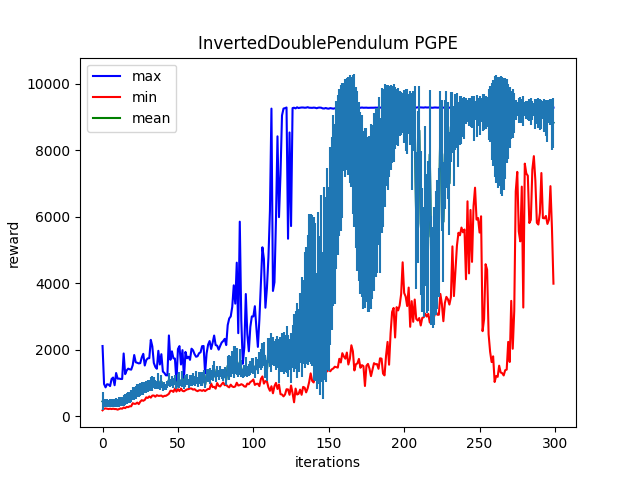

Source data for this figure (header and first rows):
Iter:0, max:2109.25732421875, mean:441.4835205078125, min:175.09127807617188, std:269.771484375
Iter:1, max:967.1842651367188, mean:384.3517761230469, min:222.02647399902344, std:122.19464111328125
Iter:2, max:865.4862060546875, mean:391.54754638671875, min:231.03199768066406, std:111.6104507446289
Iter:3, max:959.39990234375, mean:390.73291015625, min:221.96221923828125, std:114.52388000488281
Iter:4, max:949.6055908203125, mean:378.41571044921875, min:212.38497924804688, std:111.06260681152344
Iter:5, max:903.3843383789062, mean:388.85589599609375, min:221.65220642089844, std:111.91940307617188
Iter:6, max:1118.253662109375, mean:391.69647216796875, min:212.6923370361328, std:124.81048583984375
Iter:7, max:1160.5006103515625, mean:391.9889831542969, min:221.91481018066406, std:111.09115600585938
Iter:8, max:929.76318359375, mean:393.6616516113281, min:212.29580688476562, std:110.40802001953125
Iter:9, max:1297.5941162109375, mean:404.3033752441406, min:212.56787109375, std:132.3664093017578
Iter:10, max:1127.30712890625, mean:399.10382080078125, min:194.01319885253906, std:123.73751831054688
Iter:11, max:1128.0711669921875, mean:424.366455078125, min:212.34983825683594, std:136.05738830566406
Iter:12, max:1117.805419921875, mean:431.90283203125, min:231.34561157226562, std:139.94964599609375
Iter:13, max:1116.7132568359375, mean:440.1017761230469, min:221.95179748535156, std:127.72366333007812
Iter:14, max:1884.8814697265625, mean:474.03460693359375, min:258.78564453125, std:167.77816772460938
Iter:15, max:1262.6708984375, mean:504.0131530761719, min:240.37721252441406, std:159.72537231445312
Iter:16, max:1374.724609375, mean:528.0107421875, min:277.4496154785156, std:159.62567138671875
Iter:17, max:1428.511474609375, mean:559.6268920898438, min:268.0560302734375, std:166.06373596191406
Iter:18, max:1408.906005859375, mean:561.761962890625, min:295.6364440917969, std:170.47462463378906
Iter:19, max:1398.482177734375, mean:606.61669921875, min:295.71453857421875, std:174.07000732421875
Iter:20, max:1530.2828369140625, mean:675.4033203125, min:388.25347900390625, std:189.09335327148438
Iter:21, max:1838.896240234375, mean:679.453125, min:369.84515380859375, std:205.2362518310547
Iter:22, max:1621.1353759765625, mean:716.8970336914062, min:370.0287170410156, std:193.12496948242188
Iter:23, max:1604.7314453125, mean:757.5111083984375, min:407.0084228515625, std:194.78468322753906
Iter:24, max:1586.7086181640625, mean:768.250732421875, min:360.67938232421875, std:184.2551727294922
Iter:25, max:1593.8370361328125, mean:799.6104125976562, min:434.08990478515625, std:200.2928924560547
Iter:26, max:1766.199951171875, mean:825.6776123046875, min:479.7998352050781, std:191.25738525390625
Iter:27, max:1873.9952392578125, mean:836.5989990234375, min:460.8003234863281, std:191.52500915527344
Iter:28, max:1522.5150146484375, mean:865.8565673828125, min:488.77203369140625, std:165.72506713867188
Iter:29, max:1687.4111328125, mean:882.0850219726562, min:565.1817016601562, std:171.81082153320312
Iter:30, max:1738.583740234375, mean:912.822021484375, min:546.434814453125, std:173.30621337890625
Iter:31, max:1743.2679443359375, mean:920.512451171875, min:592.571533203125, std:164.56907653808594
Iter:32, max:2294.660400390625, mean:953.947509765625, min:555.7645263671875, std:211.3483123779297
Iter:33, max:2100.062255859375, mean:985.1839599609375, min:618.390380859375, std:236.87432861328125
Iter:34, max:1600.26123046875, mean:1005.3485717773438, min:619.9058837890625, std:162.673583984375
Iter:35, max:1479.830322265625, mean:953.470458984375, min:583.0919189453125, std:139.2764434814453
Iter:36, max:1425.478759765625, mean:935.8037109375, min:629.6296997070312, std:116.30525970458984
Iter:37, max:1965.208984375, mean:1053.7034912109375, min:609.5274658203125, std:229.4423065185547
Iter:38, max:1553.577880859375, mean:896.8978881835938, min:610.8408203125, std:114.70556640625
Iter:39, max:1863.351318359375, mean:1040.7950439453125, min:618.859375, std:182.4542999267578
Iter:40, max:1340.8206787109375, mean:849.63818359375, min:582.0260620117188, std:104.41358184814453
Iter:41, max:1298.010009765625, mean:914.5494384765625, min:608.8544921875, std:114.96080780029297
Iter:42, max:1228.38671875, mean:877.0985107421875, min:609.6635131835938, std:94.15013885498047
Iter:43, max:1226.0235595703125, mean:955.880615234375, min:637.6019897460938, std:105.57368469238281
Iter:44, max:2427.46240234375, mean:1089.7919921875, min:670.8724365234375, std:193.53634643554688
Iter:45, max:1694.794189453125, mean:988.2115478515625, min:760.790771484375, std:125.25346374511719
Iter:46, max:1949.798583984375, mean:1049.936767578125, min:762.1580810546875, std:151.7865753173828
Iter:47, max:1738.6776123046875, mean:1008.1635131835938, min:727.1618041992188, std:152.10470581054688
Iter:48, max:1732.40283203125, mean:1086.2783203125, min:831.170166015625, std:156.5404510498047
Iter:49, max:1031.64013671875, mean:866.681640625, min:738.3577270507812, std:64.96981811523438
Iter:50, max:2018.1038818359375, mean:1071.9998779296875, min:811.510498046875, std:187.40150451660156
Iter:51, max:2106.833984375, mean:1088.7208251953125, min:753.46728515625, std:247.6926727294922
Iter:52, max:1553.478515625, mean:1000.0113525390625, min:828.9083251953125, std:100.46940612792969
Iter:53, max:1985.88818359375, mean:1124.397216796875, min:759.502685546875, std:240.79132080078125
Iter:54, max:1139.6300048828125, mean:917.3919677734375, min:746.880859375, std:95.16769409179688
Iter:55, max:1930.8509521484375, mean:1055.201416015625, min:777.3372802734375, std:184.29757690429688
Iter:56, max:1740.237548828125, mean:1095.47705078125, min:803.561279296875, std:164.5959014892578
Iter:57, max:1784.9993896484375, mean:973.1004638671875, min:812.7108154296875, std:134.5679473876953
Iter:58, max:1693.107666015625, mean:1068.529541015625, min:831.344970703125, std:154.6338348388672
Iter:59, max:2028.732421875, mean:1069.8414306640625, min:828.5580444335938, std:160.31710815429688
Iter:60, max:1980.633544921875, mean:1123.0400390625, min:796.4297485351562, std:181.35977172851562
... 239 more rows
